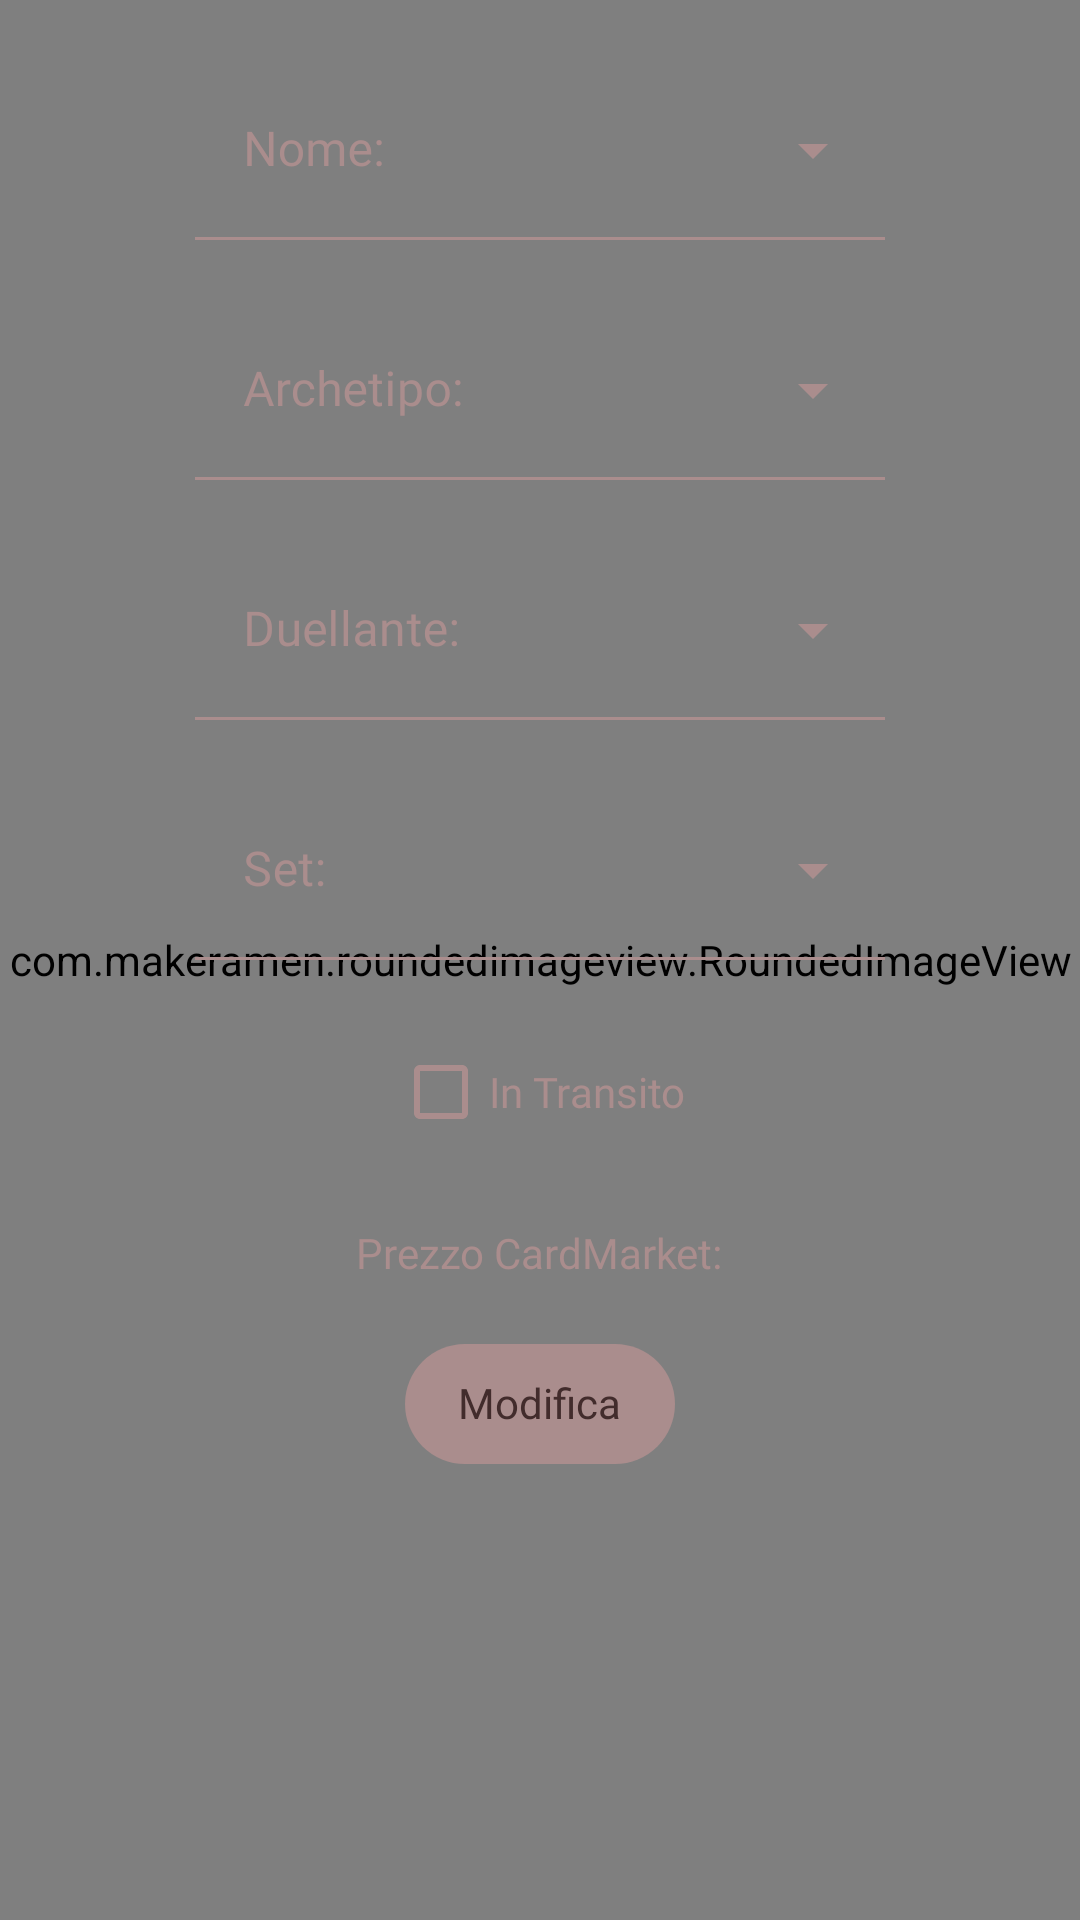

Reconstruct the res/layout file that produces this screen, plus the resources it refers to.
<!-- AndroidManifest.xml: application theme Theme.CardTrackingApp -->
<!-- res/layout/edit_popup.xml -->
<?xml version="1.0" encoding="utf-8"?>
<RelativeLayout xmlns:android="http://schemas.android.com/apk/res/android"
    xmlns:tools="http://schemas.android.com/tools"
    android:layout_width="match_parent"
    android:layout_height="match_parent"
    xmlns:app="http://schemas.android.com/apk/res-auto"
    android:layout_marginTop="70dp"
    android:layout_marginBottom="70dp"
    android:layout_marginStart="10dp"
    android:layout_marginEnd="10dp">

    <com.makeramen.roundedimageview.RoundedImageView
        android:layout_width="match_parent"
        android:layout_height="match_parent"
        android:background="@drawable/brown_background"
        app:riv_corner_radius="90dip"
        app:riv_corner_radius_bottom_left="30dp"
        app:riv_corner_radius_bottom_right="30dp"
        app:riv_corner_radius_top_left="30dp"
        app:riv_corner_radius_top_right="30dp"
        app:riv_mutate_background="true" />

    <ImageButton
        android:id="@+id/back_button"
        android:layout_width="wrap_content"
        android:layout_height="wrap_content"
        android:layout_alignParentEnd="true"
        android:layout_marginStart="10dp"
        android:layout_marginTop="10dp"
        android:layout_marginEnd="10dp"
        android:layout_marginBottom="10dp"
        android:background="@color/transparent"
        android:onClick="onClickClose"
        android:scaleX="0.8"
        android:scaleY="0.8"
        android:src="@drawable/icons8_cancel_64"
        app:tint="@color/cream" />

    <com.google.android.material.textfield.TextInputLayout
        android:id="@+id/name_input_text"
        android:layout_width="230dp"
        android:layout_height="60dp"
        android:layout_centerHorizontal="true"
        android:hint="@string/nome"
        android:fontFamily="@font/voces"
        android:textColorHint="@color/cream"
        android:layout_below="@+id/back_button"
        style="@style/Widget.MaterialComponents.TextInputLayout.FilledBox.ExposedDropdownMenu"
        app:boxStrokeColor="@color/cream"
        app:endIconTint="@color/cream">

        <AutoCompleteTextView
            android:id="@+id/name_auto_complete"
            android:layout_width="match_parent"
            android:layout_height="match_parent"
            android:textColor="@color/white"
            android:background="@color/transparent"
            android:fontFamily="@font/voces"
            android:inputType="text" />
    </com.google.android.material.textfield.TextInputLayout>

    <com.google.android.material.textfield.TextInputLayout
        android:id="@+id/name_archetype_text"
        android:layout_width="230dp"
        android:layout_height="60dp"
        android:layout_centerHorizontal="true"
        android:hint="@string/archetipo"
        android:fontFamily="@font/voces"
        android:textColorHint="@color/cream"
        android:layout_marginTop="20dp"
        android:layout_below="@+id/name_input_text"
        app:boxStrokeColor="@color/cream"
        app:endIconTint="@color/cream"
        style="@style/Widget.MaterialComponents.TextInputLayout.FilledBox.Dense.ExposedDropdownMenu">

        <AutoCompleteTextView
            android:id="@+id/archetype_auto_complete"
            android:layout_width="match_parent"
            android:layout_height="match_parent"
            android:textColor="@color/white"
            android:background="@color/transparent"
            android:fontFamily="@font/voces"
            android:inputType="text" />
    </com.google.android.material.textfield.TextInputLayout>

    <com.google.android.material.textfield.TextInputLayout
        android:id="@+id/name_duelist_text"
        android:layout_width="230dp"
        android:layout_height="60dp"
        android:layout_centerHorizontal="true"
        android:hint="@string/duellante"
        android:fontFamily="@font/voces"
        android:textColorHint="@color/cream"
        android:layout_marginTop="20dp"
        android:layout_below="@+id/name_archetype_text"
        app:boxStrokeColor="@color/cream"
        app:endIconTint="@color/cream"
        style="@style/Widget.MaterialComponents.TextInputLayout.FilledBox.Dense.ExposedDropdownMenu">

        <AutoCompleteTextView
            android:id="@+id/duelist_auto_complete"
            android:layout_width="match_parent"
            android:layout_height="match_parent"
            android:textColor="@color/white"
            android:background="@color/transparent"
            android:fontFamily="@font/voces"
            android:inputType="text" />
    </com.google.android.material.textfield.TextInputLayout>

    <com.google.android.material.textfield.TextInputLayout
        android:id="@+id/name_set_text"
        android:layout_width="230dp"
        android:layout_height="60dp"
        android:layout_marginTop="20dp"
        android:layout_centerHorizontal="true"
        android:hint="@string/set_name"
        android:fontFamily="@font/voces"
        android:textColorHint="@color/cream"
        android:layout_below="@+id/name_duelist_text"
        app:boxStrokeColor="@color/cream"
        app:endIconTint="@color/cream"
        style="@style/Widget.MaterialComponents.TextInputLayout.FilledBox.Dense.ExposedDropdownMenu">

        <AutoCompleteTextView
            android:id="@+id/set_auto_complete"
            android:layout_width="match_parent"
            android:layout_height="match_parent"
            android:textColor="@color/white"
            android:background="@color/transparent"
            android:fontFamily="@font/voces"
            android:inputType="text" />
    </com.google.android.material.textfield.TextInputLayout>

    <CheckBox
        android:id="@+id/in_transit"
        android:layout_width="wrap_content"
        android:layout_height="wrap_content"
        android:layout_below="@+id/name_set_text"
        android:layout_centerHorizontal="true"
        android:layout_marginTop="20dp"
        android:autoSizeMaxTextSize="20sp"
        android:autoSizeMinTextSize="8sp"
        android:buttonTint="@color/cream"
        android:fontFamily="@font/voces"
        android:text="@string/in_transito"
        android:textColor="@color/cream" />

    <TextView
        android:id="@+id/cardmarket_price"
        android:layout_width="wrap_content"
        android:layout_height="match_parent"
        android:layout_below="@id/in_transit"
        android:layout_centerHorizontal="true"
        android:layout_marginTop="20dp"
        android:autoSizeMaxTextSize="20sp"
        android:autoSizeMinTextSize="8sp"
        android:fontFamily="@font/voces"
        android:text="@string/prezzo_cardmarket"
        android:textColor="@color/cream" />

    <ImageButton
        android:id="@+id/modify_button"
        android:layout_width="90dp"
        android:layout_height="40dp"
        android:layout_marginBottom="30dp"
        android:layout_marginTop="60dp"
        android:layout_below="@+id/in_transit"
        android:layout_centerHorizontal="true"
        android:background="@drawable/button"
        tools:ignore="ContentDescription" />


    <TextView
        android:layout_width="wrap_content"
        android:layout_height="wrap_content"
        android:layout_alignTop="@+id/modify_button"
        android:fontFamily="@font/voces"
        android:layout_marginTop="10dp"
        android:textColor="@color/main_brown"
        android:layout_centerHorizontal="true"
        android:layout_below="@+id/cardmarket_price"
        android:text="@string/modifica"/>

</RelativeLayout>
<!-- resources referenced by this layout -->
<resources>
  <color name="cream">#AA8D8D</color>
  <color name="main_brown">#422C2C</color>
  <color name="transparent">#00C2FBF3</color>
  <color name="white">#FFFFFF</color>
  <!-- drawable brown_background: png bitmap (drawable, 215034 bytes) -->
  <!-- drawable button (drawable) -->
  <?xml version="1.0" encoding="utf-8"?>
  <shape xmlns:android="http://schemas.android.com/apk/res/android">
      <solid android:color="@color/cream" />
      <corners android:topLeftRadius="20dp"
          android:topRightRadius="20dp"
          android:bottomLeftRadius="20dp"
          android:bottomRightRadius="20dp"/>
  </shape>
  <string name="archetipo">Archetipo:</string>
  <string name="duellante">Duellante:</string>
  <string name="in_transito">In Transito</string>
  <string name="modifica">Modifica</string>
  <string name="nome">Nome:</string>
  <string name="prezzo_cardmarket">Prezzo CardMarket:</string>
  <string name="set_name">Set:</string>
  <style name="Theme.CardTrackingApp" parent="Theme.MaterialComponents.DayNight.NoActionBar">
          
          <item name="colorPrimary">@color/purple_500</item>
          <item name="colorPrimaryVariant">@color/purple_700</item>
          <item name="colorOnPrimary">@color/cream</item>
          
          <item name="colorSecondary">@color/teal_200</item>
          <item name="colorSecondaryVariant">@color/teal_700</item>
          <item name="colorOnSecondary">@color/black</item>
          
          <item name="android:statusBarColor" tools:targetApi="l">?attr/colorPrimaryVariant</item>
          
      </style>
  <color name="purple_500">#FF6200EE</color>
  <color name="purple_700">#FF3700B3</color>
  <color name="teal_200">#FF03DAC5</color>
  <color name="teal_700">#FF018786</color>
  <color name="black">#FF000000</color>
</resources>
